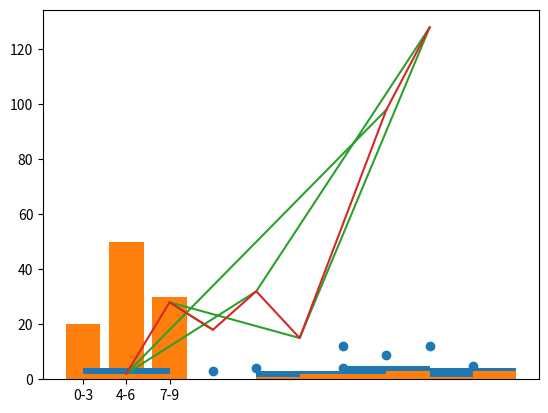
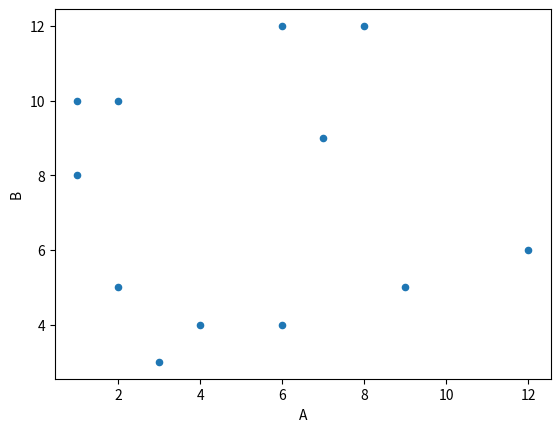
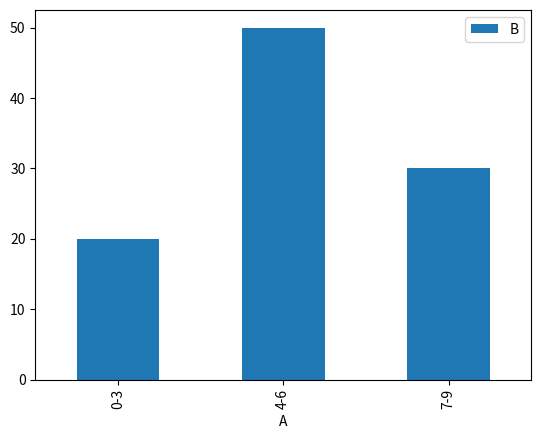
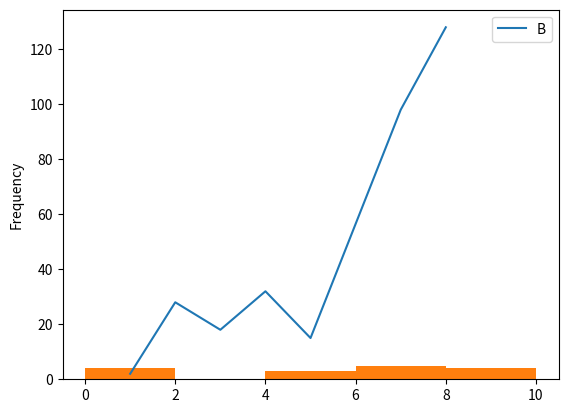
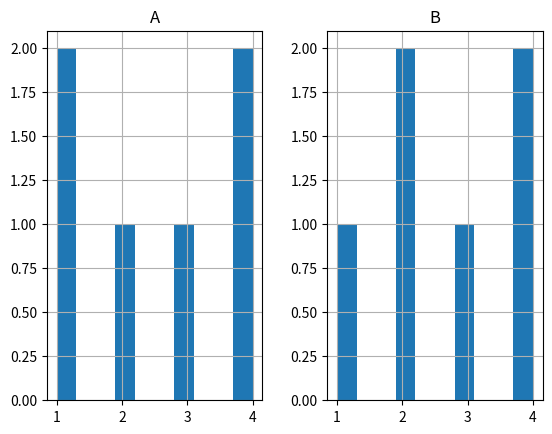
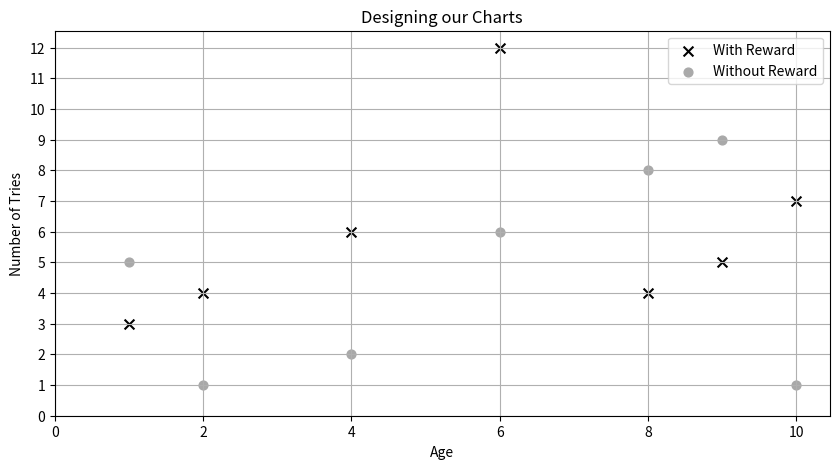
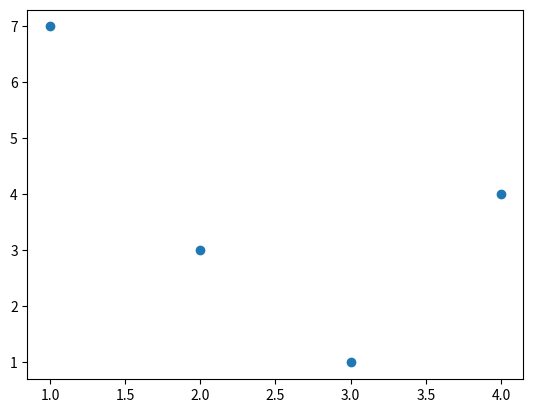

These figures' Python source, in order:
import numpy as np
import pandas as pd
import matplotlib.pyplot as plt

sp_x = [2, 3, 4, 6, 2, 8, 6, 9, 12, 1, 7, 1]
sp_y = [10, 3, 4, 12, 5, 12, 4, 5, 6, 8, 9, 10]
plt.scatter(sp_x, sp_y)
# plt.show()

b_x = ["0-3", "4-6", "7-9"]
b_y = [20, 50, 30]
plt.bar(b_x, b_y)

h_x = [7, 7, 7, 1, 1, 0, 0, 4, 5, 5, 6, 6, 8, 9, 9, 10]
plt.hist(h_x, bins=5)
plt.hist(h_x)

l_x = [7, 1, 4, 8, 5, 2, 3]
l_y = [98, 2, 32, 128, 15, 28, 18]
plt.plot(l_x, l_y)

zipped = zip(l_x, l_y)
sorted_zip = sorted(zipped)
l_x, l_y = zip(*sorted_zip)
plt.plot(l_x, l_y)

sp_x = [2, 3, 4, 6, 2, 8, 6, 9, 12, 1, 7, 1]
sp_y = [10, 3, 4, 12, 5, 12, 4, 5, 6, 8, 9, 10]
df = pd.DataFrame({"A": sp_x, "B": sp_y})
df.plot(kind="scatter", x="A", y="B")

b_x = ["0-3", "4-6", "7-9"]
b_y = [20, 50, 30]
df = pd.DataFrame({"A": b_x, "B": b_y})
df.plot(kind="bar", x="A", y="B")

l_x = [7, 1, 4, 8, 5, 2, 3]
l_y = [98, 2, 32, 128, 15, 28, 18]
df = pd.DataFrame({"A": l_x, "B": l_y})
df = df.sort_values(["A"])
df.plot(kind="line", x="A", y="B")

h_x = [7, 7, 7, 1, 1, 0, 0, 4, 5, 5, 6, 6, 8, 9, 9, 10]
df = pd.DataFrame({"A": h_x})
df["A"].plot(kind="hist", bins=5)

df = pd.DataFrame({"A": [2, 3, 1, 1, 4, 4], "B": [3, 4, 4, 1, 2, 2]})
df.hist()

x1 = [1, 2, 4, 6, 8, 9, 10]
y1 = [3, 4, 6, 12, 4, 5, 7]
y2 = [5, 1, 2, 6, 8, 9, 1]

plt.figure(figsize=(10, 5))
plt.scatter(x1, y1, color="black", s=50, marker="x", label="With Reward")
plt.scatter(x1, y2, color="darkgray", s=40, marker="o", label="Without Reward")
plt.legend(loc="best")
plt.grid()
plt.xticks([0, 2, 4, 6, 8, 10])
plt.yticks(range(0, 13))
plt.xlabel("Age")
plt.ylabel("Number of Tries")
plt.title("Designing our Charts")

fig, my_ax = plt.subplots()
a = [1, 2, 3, 4]
b = [7, 3, 1, 4]
my_ax.scatter(a, b)
